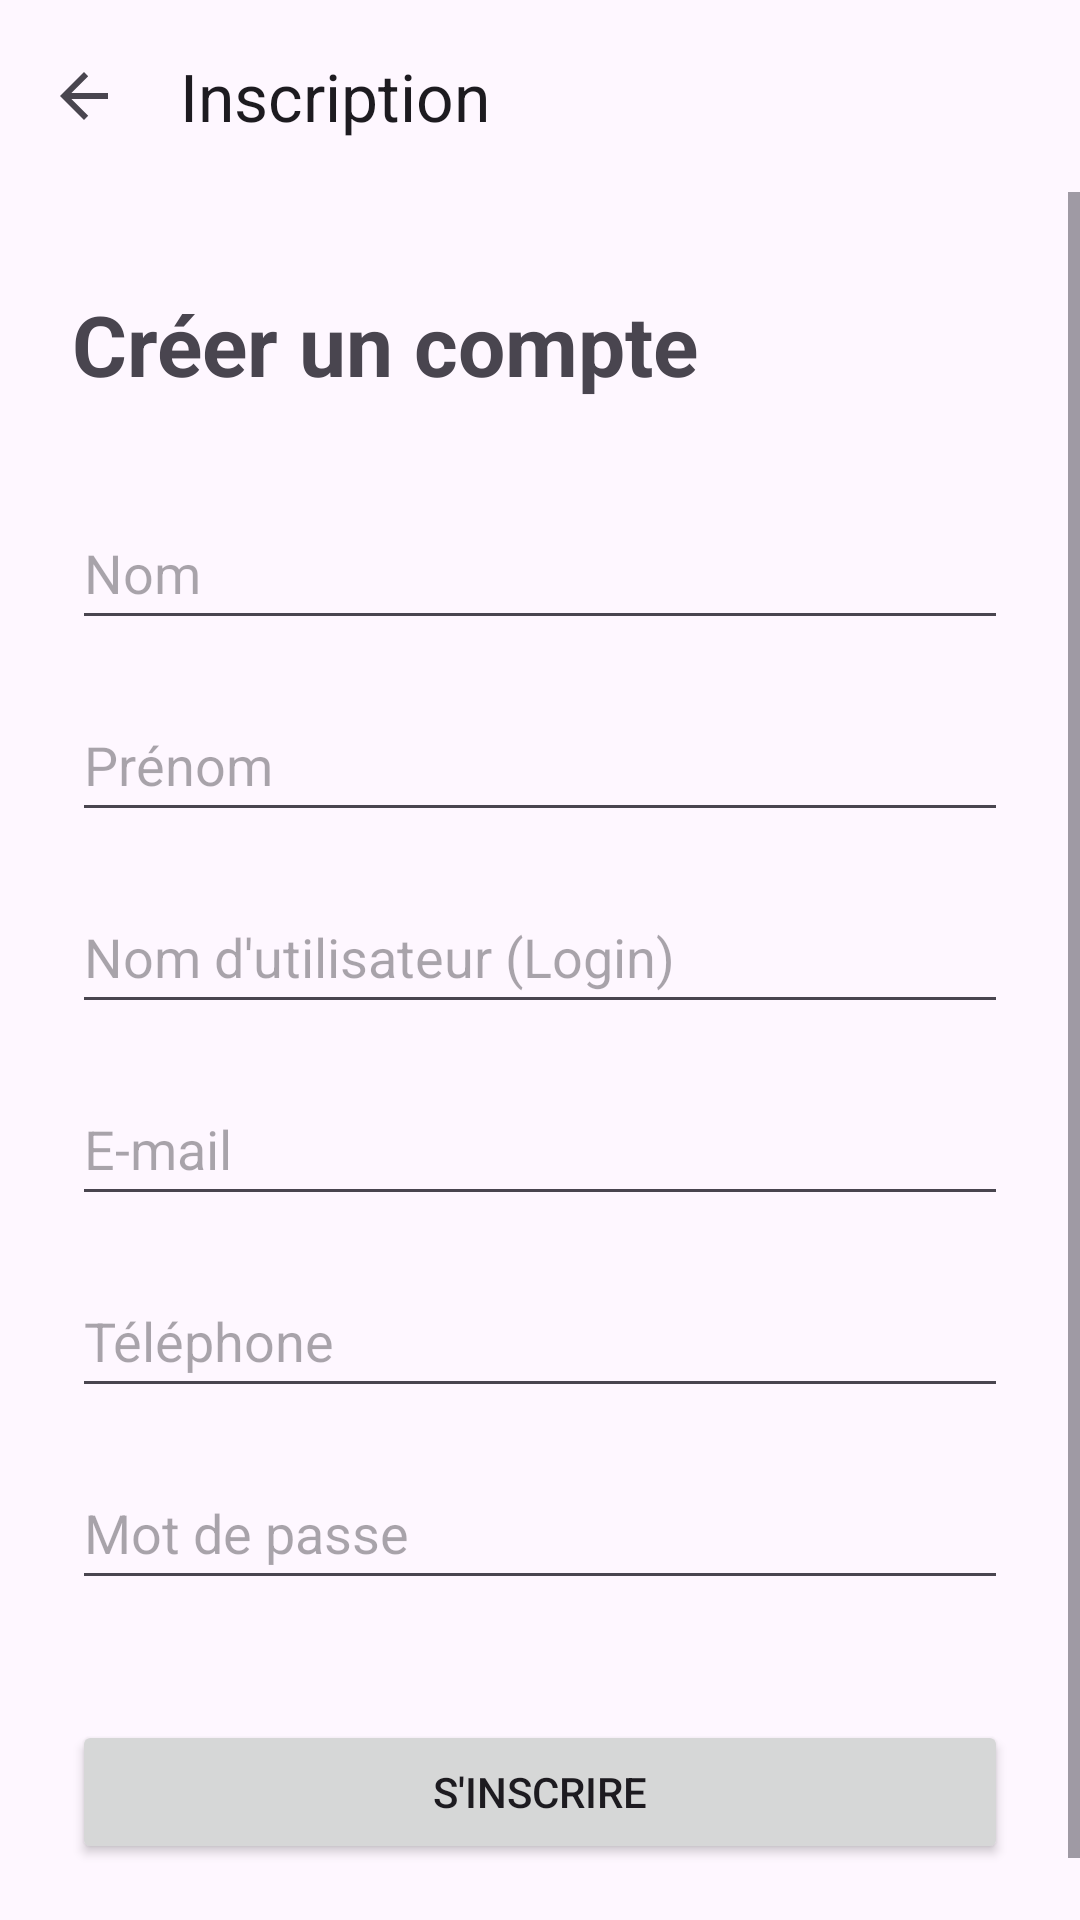

Reconstruct the res/layout file that produces this screen, plus the resources it refers to.
<!-- AndroidManifest.xml: application theme Theme.ICM_calculator -->
<!-- res/layout/activity_incription_utilisateur.xml -->
<?xml version="1.0" encoding="utf-8"?>
<androidx.constraintlayout.widget.ConstraintLayout xmlns:android="http://schemas.android.com/apk/res/android"
    xmlns:app="http://schemas.android.com/apk/res-auto"
    xmlns:tools="http://schemas.android.com/tools"
    android:id="@+id/main_inscription"
    android:layout_width="match_parent"
    android:layout_height="match_parent">

    <com.google.android.material.appbar.AppBarLayout
        android:id="@+id/appBarLayout"
        android:layout_width="match_parent"
        android:layout_height="wrap_content"
        app:layout_constraintTop_toTopOf="parent">

        <androidx.appcompat.widget.Toolbar
            android:id="@+id/toolbar_inscription"
            android:layout_width="match_parent"
            android:layout_height="?attr/actionBarSize"
            app:navigationIcon="?attr/homeAsUpIndicator"
            app:title="@string/toolbar_inscription" />
    </com.google.android.material.appbar.AppBarLayout>

    <ScrollView
        android:layout_width="match_parent"
        android:layout_height="0dp"
        android:fillViewport="true"
        app:layout_constraintBottom_toBottomOf="parent"
        app:layout_constraintTop_toBottomOf="@+id/appBarLayout">

        <androidx.constraintlayout.widget.ConstraintLayout
            android:layout_width="match_parent"
            android:layout_height="wrap_content"
            android:padding="24dp">

            <TextView
                android:id="@+id/reg_title"
                android:layout_width="wrap_content"
                android:layout_height="wrap_content"
                android:layout_marginTop="8dp"
                android:text="@string/reg_title"
                android:textSize="28sp"
                android:textStyle="bold"
                app:layout_constraintStart_toStartOf="parent"
                app:layout_constraintTop_toTopOf="parent" />

            <EditText
                android:id="@+id/reg_nom"
                android:layout_width="0dp"
                android:layout_height="wrap_content"
                android:layout_marginTop="32dp"
                android:hint="@string/reg_nom"
                android:inputType="textCapWords"
                android:minHeight="48dp"
                app:layout_constraintEnd_toEndOf="parent"
                app:layout_constraintStart_toStartOf="parent"
                app:layout_constraintTop_toBottomOf="@+id/reg_title" />

            <EditText
                android:id="@+id/reg_prenom"
                android:layout_width="0dp"
                android:layout_height="wrap_content"
                android:layout_marginTop="16dp"
                android:hint="@string/reg_prenom"
                android:inputType="textCapWords"
                android:minHeight="48dp"
                app:layout_constraintEnd_toEndOf="parent"
                app:layout_constraintStart_toStartOf="parent"
                app:layout_constraintTop_toBottomOf="@+id/reg_nom" />

            <EditText
                android:id="@+id/reg_login"
                android:layout_width="0dp"
                android:layout_height="wrap_content"
                android:layout_marginTop="16dp"
                android:hint="@string/reg_login"
                android:inputType="text"
                android:minHeight="48dp"
                app:layout_constraintEnd_toEndOf="parent"
                app:layout_constraintStart_toStartOf="parent"
                app:layout_constraintTop_toBottomOf="@+id/reg_prenom" />

            <EditText
                android:id="@+id/reg_email"
                android:layout_width="0dp"
                android:layout_height="wrap_content"
                android:layout_marginTop="16dp"
                android:hint="@string/reg_email"
                android:inputType="textEmailAddress"
                android:minHeight="48dp"
                app:layout_constraintEnd_toEndOf="parent"
                app:layout_constraintStart_toStartOf="parent"
                app:layout_constraintTop_toBottomOf="@+id/reg_login" />

            <EditText
                android:id="@+id/reg_tel"
                android:layout_width="0dp"
                android:layout_height="wrap_content"
                android:layout_marginTop="16dp"
                android:hint="@string/reg_tel"
                android:inputType="phone"
                android:minHeight="48dp"
                app:layout_constraintEnd_toEndOf="parent"
                app:layout_constraintStart_toStartOf="parent"
                app:layout_constraintTop_toBottomOf="@+id/reg_email" />

            <EditText
                android:id="@+id/reg_mdp"
                android:layout_width="0dp"
                android:layout_height="wrap_content"
                android:layout_marginTop="16dp"
                android:hint="@string/reg_mdp"
                android:inputType="textPassword"
                android:minHeight="48dp"
                app:layout_constraintEnd_toEndOf="parent"
                app:layout_constraintStart_toStartOf="parent"
                app:layout_constraintTop_toBottomOf="@+id/reg_tel" />

            <Button
                android:id="@+id/btn_inscription"
                android:layout_width="0dp"
                android:layout_height="wrap_content"
                android:layout_marginTop="40dp"
                android:layout_marginBottom="16dp"
                android:padding="12dp"
                android:text="@string/btn_inscription"
                app:layout_constraintBottom_toBottomOf="parent"
                app:layout_constraintEnd_toEndOf="parent"
                app:layout_constraintStart_toStartOf="parent"
                app:layout_constraintTop_toBottomOf="@+id/reg_mdp" />

        </androidx.constraintlayout.widget.ConstraintLayout>
    </ScrollView>
</androidx.constraintlayout.widget.ConstraintLayout>
<!-- resources referenced by this layout -->
<resources>
  <string name="btn_inscription">S\'inscrire</string>
  <string name="reg_email">E-mail</string>
  <string name="reg_login">Nom d\'utilisateur (Login)</string>
  <string name="reg_mdp">Mot de passe</string>
  <string name="reg_nom">Nom</string>
  <string name="reg_prenom">Prénom</string>
  <string name="reg_tel">Téléphone</string>
  <string name="reg_title">Créer un compte</string>
  <string name="toolbar_inscription">Inscription</string>
  <style name="Theme.ICM_calculator" parent="Base.Theme.ICM_calculator" />
  <style name="Base.Theme.ICM_calculator" parent="Theme.Material3.DayNight.NoActionBar">
          <item name="colorPrimary">@color/white</item>
  
          <item name="colorOnPrimary">@color/black</item>
      </style>
  <color name="white">#FFFFFF</color>
  <color name="black">#000000</color>
</resources>
